Run: headless pygame with SDL's dummy video driver; simulated clock (each Clock.tick advances the game by its frame time, no real sleeping); random seed 0; keys injected as events and as key.get_pressed() state; mouse plan: one left click at the window centre at the start of phase 2, then a move to the lower-right quarter at the start of phase 3; restart key R tapped at the start of phases 3 and 4.
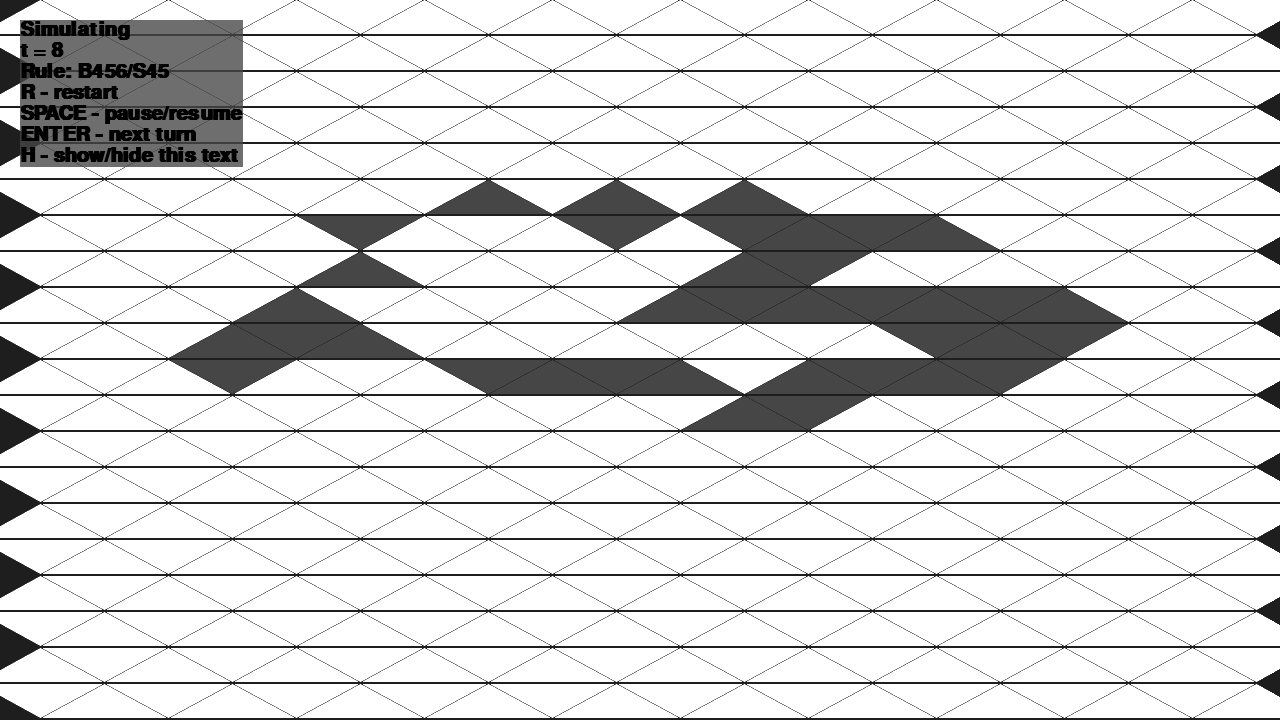
Frame 1 of 4 · flips 1–60 · no input
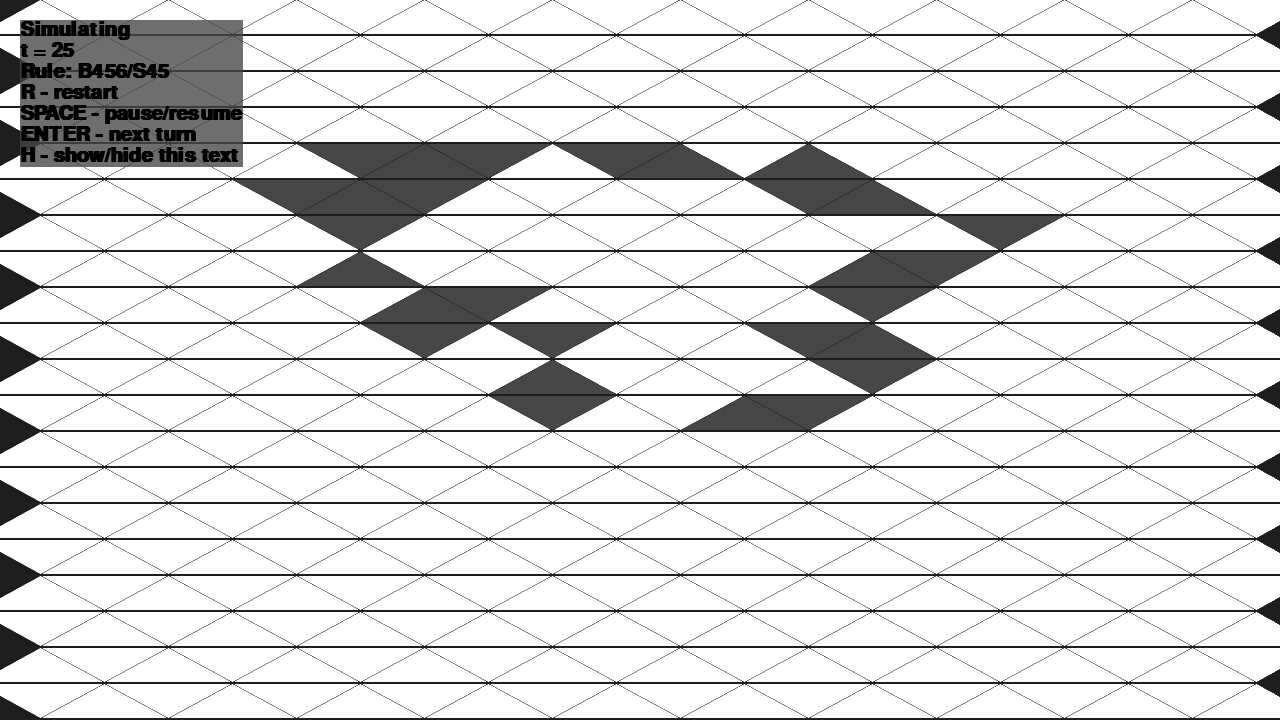
Frame 2 of 4 · flips 61–180 · clicked the window centre · tapped SPACE, RETURN · held RIGHT (→), D
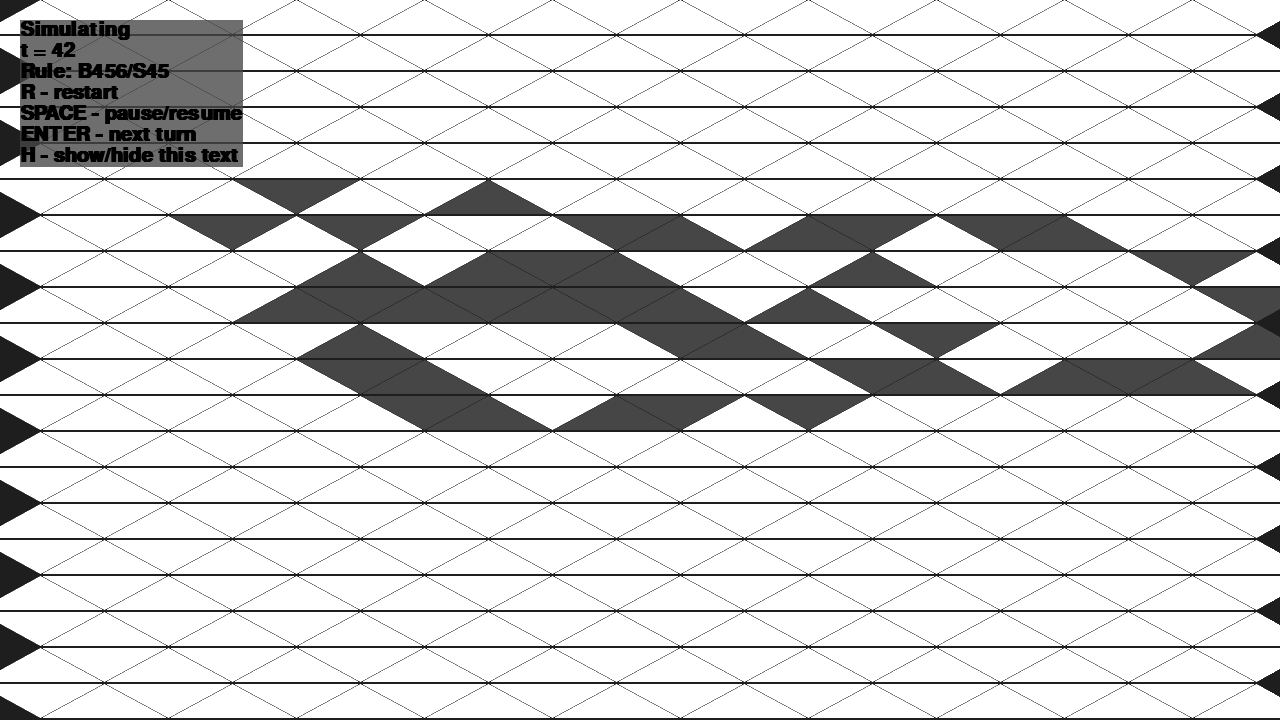
Frame 3 of 4 · flips 181–300 · moved the mouse to the lower-right quarter · tapped R · held DOWN (↓), S
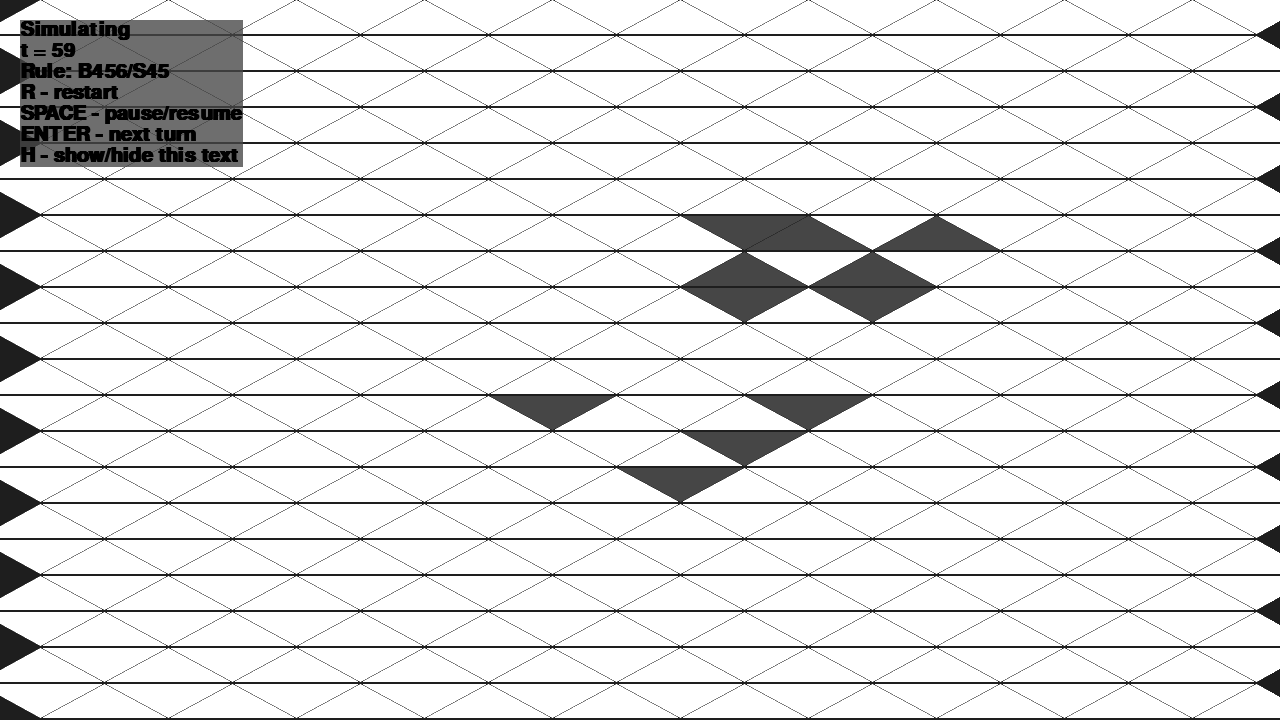
Frame 4 of 4 · flips 301–420 · tapped R · held LEFT (←), A, UP (↑), W

The pygame program that drew these frames:

import pygame
from enum import Enum
from dataclasses import dataclass
from typing import List
from typing import Tuple
import copy
import random
import pygame.gfxdraw
from abc import ABC, abstractmethod
import json

class CellDirection(Enum):
    UPWARDS = -1
    DOWNWARDS = 1

class Rule(ABC):
    @abstractmethod
    def get_new_state(self, automaton, cell) -> bool:
        pass

def line_equation(x: float, point1: pygame.Vector2, point2: pygame.Vector2):
        return (x - point1.x) * (point2.y - point1.y) / (point2.x - point1.x) + point1.y

class Cell:
    def __init__(self, pos: pygame.Vector2, neighbors: list, dir: CellDirection = CellDirection.UPWARDS, size : pygame.Vector2 = pygame.Vector2(10, 10)):
        self.pos = pos
        self.is_alive = False
        self.dir = dir
        self.size = size
        self.neighbors = neighbors
        self.points = [ pygame.Vector2(self.pos.x + self.size.x / 2, self.pos.y - self.dir.value * self.size.y / 2), 
                        pygame.Vector2(self.pos.x - self.size.x / 2, self.pos.y - self.dir.value * self.size.y / 2),
                        pygame.Vector2(self.pos.x, self.pos.y + self.dir.value * self.size.y / 2)]
        
    def draw(self, surface): 
        pygame.gfxdraw.filled_trigon(surface, 
                                    int(self.points[0].x), int(self.points[0].y), 
                                    int(self.points[1].x), int(self.points[1].y),  
                                    int(self.points[2].x), int(self.points[2].y), 
                                    (70, 70, 70) if self.is_alive else (255, 255, 255))
        return pygame.gfxdraw.aatrigon(surface, 
                                    int(self.points[0].x), int(self.points[0].y), 
                                    int(self.points[1].x), int(self.points[1].y),  
                                    int(self.points[2].x), int(self.points[2].y), 
                                    (70, 70, 70) if self.is_alive else (255, 255, 255))
    
    def collidepoint(self, point: pygame.Vector2):
        lines = [(self.points[0], self.points[1]), (self.points[1], self.points[2]), (self.points[2], self.points[0])]
        return  point.y * self.dir.value > line_equation(point.x, *lines[0]) * self.dir.value and\
                point.y * self.dir.value < line_equation(point.x, *lines[1]) * self.dir.value and\
                point.y * self.dir.value < line_equation(point.x, *lines[2]) * self.dir.value
    
    def __str__(self):
        return str(int(self.is_alive))
    
    def __eq__(self, other):
        return self.is_alive == other.is_alive

class Automaton:
    def __init__(   self,
                    j = None,
                    neighborhood: List[Tuple[int]] = None,
                    rule: Rule  = None,
                    cell_count_x = 50,
                    cell_count_y = 50,
                    offset_x = 0,
                    offset_y = 0,
                    cell_width = 100,
                    cell_height = 30,
                    cell_padding_left = 3,
                    cell_padding_top = 3):
        
        if j is not None:
            self.__dict__ = json.loads(j)
            return
        
        if cell_count_x % 2 != 0:
            raise ValueError('cell_count_x should be even')
        if cell_count_y % 2 != 0:
            raise ValueError('cell_count_y should be even')
        
        self.neighborhood = neighborhood
        self.turn = 0
        self.rule = rule
        self.cells: List[List[Cell]] = []
        self.cell_count_x = cell_count_x
        self.cell_count_y = cell_count_y
        
        for i in range(cell_count_x):
            col = []
            for j in range(cell_count_y):
                dir = CellDirection.UPWARDS if (i + j) % 2 == 0 else CellDirection.DOWNWARDS
                neighbors = [((i + neighbor[0]) % cell_count_x, (j + (-dir.value) * neighbor[1]) % cell_count_y) for neighbor in self.neighborhood]
                cell = Cell(pygame.Vector2(i * (cell_width / 2 + cell_padding_left) + offset_x, j * (cell_height + cell_padding_top) + offset_y), 
                            neighbors,
                            dir,
                            pygame.Vector2(cell_width, cell_height))
                col.append(cell)
            self.cells.append(col)

    def toJSON(self):
        return json.dumps(
            self,
            default=lambda o: o.__dict__, 
            sort_keys=True,
            indent=4)
    
    def step(self):
        new_cells = [[copy.copy(cell) for cell in col] for col in self.cells]
        for i in range(len(self.cells)):
            for j in range(len(self.cells[0])):
                new_cells[i][j].is_alive = self.rule.get_new_state(self, self.cells[i][j])
        
        self.cells = new_cells
        self.turn += 1
    
    def draw(self, surface):
        for col in self.cells:
            for cell in col:
                cell.draw(surface)
                
    
    def get_cell_by_coord(self, pos: pygame.Vector2):
        for col in self.cells:
            for cell in col:
                if cell.collidepoint(pos):
                    return cell
        return None

def int_to_bool_list(num: int, length: int):
    ret = [bool(int(x)) for x in list('{0:0b}'.format(num))]
    return [False] * (length - len(ret)) + ret

def bool_list_to_int(lst):
    return int('0b' + ''.join(['1' if x else '0' for x in lst]), base=2)
        
class WolframRule(Rule):
    def __init__(self, rule_num: int):
        self.rule_num = rule_num
    
    def get_new_state(self, automaton: Automaton, cell: Cell) -> bool:
        return int_to_bool_list(self.rule_num, 2**len(cell.neighbors))[-bool_list_to_int([automaton.cells[i][j].is_alive for i, j in cell.neighbors])]
    
    def __str__(self) -> str:
        return str(self.rule_num)

class LifelikeRule(Rule):
    def __init__(self, birth: set, survival: set) -> None:
        self.birth = birth
        self.survival = survival
    
    def get_new_state(self, automaton: Automaton, cell: Cell) -> bool:
        alive_count = 0
        for i, j in cell.neighbors:
            alive_count += automaton.cells[i][j].is_alive
            
        if not cell.is_alive and alive_count in self.birth or cell.is_alive and alive_count in self.survival:
            return True
        return False
        
    def __str__(self):
        return f"B{''.join(str(num) for num in self.birth)}/S{''.join(str(num) for num in self.survival)}"

def main_loop(automaton: Automaton, screen: pygame.surface.Surface, sim_step_time: float):
    global paused
    global running
    global restarting
    global show_text
    global search_mode
    dt = 0
    clock = pygame.time.Clock()
    sim_step_timer = sim_step_time
    
    font = pygame.font.SysFont("monospace", 30, True)
    text = [font.render('Paused', True, 'black'),
            font.render('t = 0', True, 'black'),
            font.render(f'Rule: {automaton.rule}', True, 'black'),
            font.render('R - restart', True, 'black'), 
            font.render('SPACE - pause/resume', True, 'black'), 
            font.render('ENTER - next turn', True, 'black'),
            font.render('H - show/hide this text', True, 'black')]
    text_pos = (20, 20)
    
    while running and not restarting:
        for event in pygame.event.get():
            if event.type == pygame.QUIT:
                running = False
            if pygame.key.get_focused():
                if event.type == pygame.KEYUP and event.key == pygame.K_SPACE:
                    paused = not paused 
                if event.type == pygame.KEYUP and event.key == pygame.K_RETURN:
                    automaton.step()
                if event.type == pygame.MOUSEBUTTONUP:
                    cell = automaton.get_cell_by_coord(pygame.Vector2(pygame.mouse.get_pos()))
                    if cell:
                        cell.is_alive = not cell.is_alive
                if event.type == pygame.KEYUP and event.key == pygame.K_r:
                    restarting = True
                if event.type == pygame.KEYUP and event.key == pygame.K_h:
                    show_text = not show_text
                if event.type == pygame.KEYUP and event.key == pygame.K_s:
                    search_mode = not search_mode
        
        
        sim_step_timer -= dt / 1000
        if sim_step_timer <= 0 or search_mode:
            if not paused:
                old_cells = automaton.cells
                automaton.step()
                if search_mode and old_cells == automaton.cells:
                    restarting = True
                    
            sim_step_timer = sim_step_time
        
        screen.fill((30, 30, 30))
        automaton.draw(screen)
        # automaton.cells[10][10].draw(screen)
        # for i, j in automaton.cells[10][10].neighbors:
        #     automaton.cells[i][j].draw(screen)

        if show_text:
            if paused:
                text[0] = font.render("Paused", True, 'Black')
            elif search_mode:
                text[0] = font.render("Searching", True, 'Black')
            else:
                text[0] = font.render("Simulating", True, 'Black')

            text[1] = font.render(f't = {automaton.turn}', True, 'Black')
            
            pygame.gfxdraw.box(screen, 
                                pygame.Rect(text_pos[0], text_pos[1], max(text, key=lambda line: line.get_width()).get_width(), text[0].get_height() * len(text)), 
                                (70, 70, 70, 200))
            for i in range(len(text)):
                screen.blit(text[i], (text_pos[0], text_pos[1] + i * text[0].get_height()))
        
        
        pygame.display.flip()

        if search_mode:
            dt = clock.tick()
            
        else:
            dt = clock.tick(60)        

def apply_init_state(automaton: Automaton, init_state: list):
    for i in range(automaton.cell_count_x):
        for j in range(automaton.cell_count_y):
            automaton.cells[i][j].is_alive = init_state[i + j * automaton.cell_count_x]

def gen_random_state(filling_range_halved: tuple, filling_center: tuple, whole_range: tuple, init_state: list | None = None):
    if init_state is None:
        init_state = [False] * (whole_range[0] * whole_range[1])
    for i in range(filling_center[0] - filling_range_halved[0], filling_center[0] + filling_range_halved[0]):
        for j in range(filling_center[1] - filling_range_halved[1], filling_center[1] + filling_range_halved[1]):
            init_state[i + j * whole_range[0]] = bool(random.randint(0, 1))
    return init_state

running = True
paused = False
restarting = False
show_text = True
search_mode = False
SEARCH_TIME = 150
SIM_STEP_TIME = 0.1
CELL_COUNT_X = 20
CELL_COUNT_Y = 20
PADDING = 3



def main():
    global paused
    global running
    global restarting
    
    pygame.init()
    screen = pygame.display.set_mode((1280, 720))
    
    
    while True:
        running = True
        
        ############################## parameters (maybe you want to change these) #####################
        rule = LifelikeRule(birth={4, 5, 6}, survival={4, 5})
        # rule=LifelikeRule(  {random.randint(3, 5) for _ in range(random.randint(0, 12))}, 
        #                     {random.randint(0, 3) for _ in range(random.randint(0, 12))})
        # rule=WolframRule(random.randint(0, 2**(2**4)))
        # rule = WolframRule(255)
        init_state = gen_random_state(  filling_center=(int(CELL_COUNT_X / 2), int(CELL_COUNT_Y / 2)), 
                                        filling_range_halved=(4, 4),
                                        whole_range=(CELL_COUNT_X, CELL_COUNT_Y)
                                        )
        # init_state = int_to_bool_list(0, CELL_COUNT_X * CELL_COUNT_Y)
        # init_state[len(init_state)] = True
        ##################################################################################################
        
        CELL_WIDTH = 2 * (screen.get_width()) / CELL_COUNT_X - PADDING * 2
        CELL_HEIGHT = (screen.get_height()) / CELL_COUNT_Y - PADDING
        
        automaton = Automaton( 
                                rule=rule,
                                # neighborhood=[(-1, 0), (0, 1), (1, 0)],
                                neighborhood=[(i, 1) for i in range(-2, 3)] + [(-2, 0), (-1, 0), (1, 0), (2, 0), (-1, -1), (0, -1), (1, -1)],
                                cell_count_x=CELL_COUNT_X, 
                                cell_count_y=CELL_COUNT_Y, 
                                cell_width=CELL_WIDTH, 
                                cell_height=CELL_HEIGHT,
                                offset_x=CELL_WIDTH / 3,
                                offset_y=CELL_HEIGHT / 2,
                                cell_padding_left=PADDING,
                                cell_padding_top=PADDING          
                            )  
        apply_init_state(automaton, init_state)
        print( "cell_count_x:", automaton.cell_count_x, 
                "cell_count_y:", automaton.cell_count_y,
                "rule:", automaton.rule)
        print(  "init_state:", bool_list_to_int(init_state))
    

        main_loop(automaton, screen, SIM_STEP_TIME)
        if not restarting:
            break
        restarting = False
        
    pygame.quit()

if __name__ == '__main__':    
    main()
